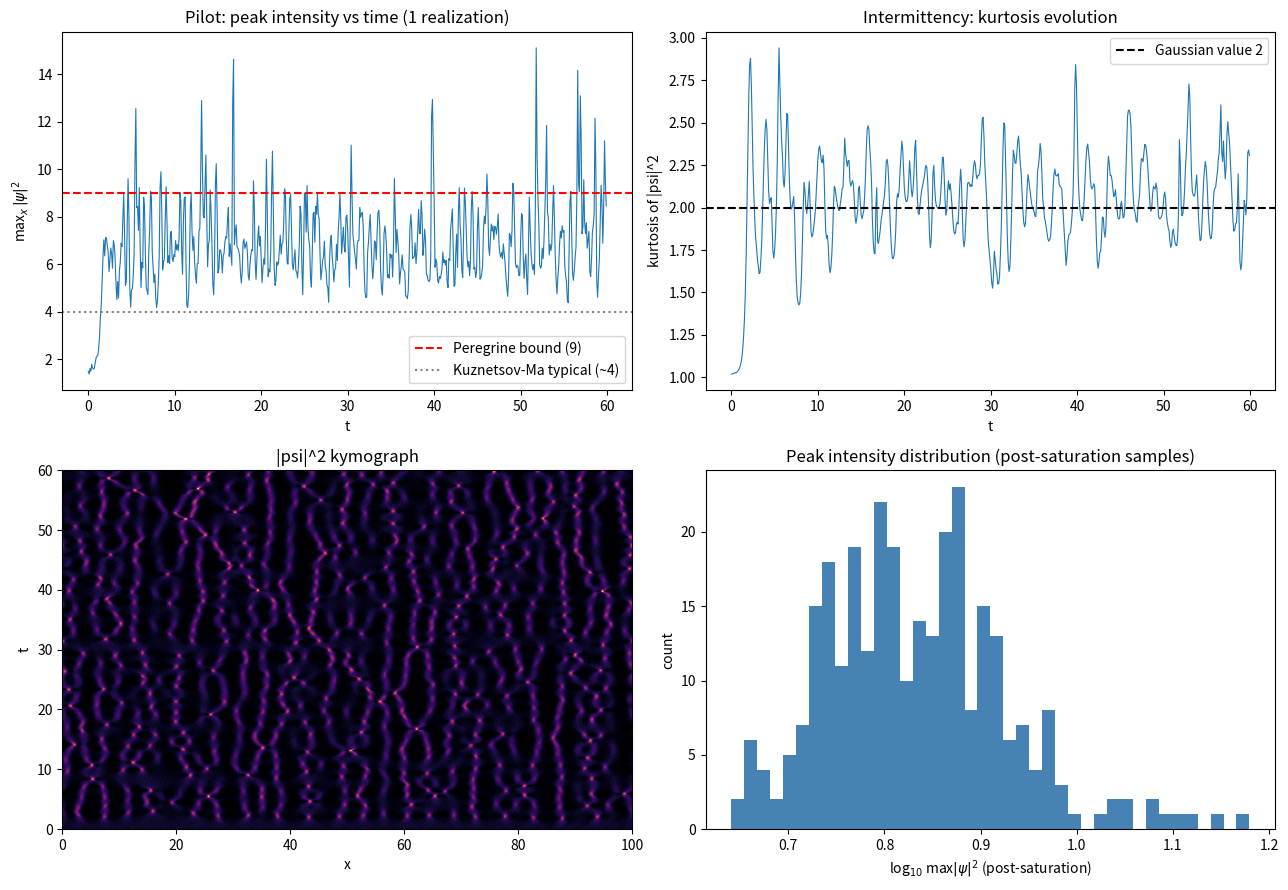

This chart was generated by the following Python code:
"""
DISCOVERY 029 PILOT: Integrable turbulence in the focusing NLS.
Seeding: plane wave + small random noise -> MI cascade -> turbulent field.
Question: statistics of max |psi|^2. Do events exceed the Peregrine bound 9?
Pilot: 1 realization, moderate grid, verify pipeline + timing.
"""
import numpy as np
import json, time

matplotlib_ok = True
try:
    import matplotlib
    matplotlib.use('Agg')
    import matplotlib.pyplot as plt
except Exception:
    matplotlib_ok = False

# ---------------- parameters ----------------
N  = 512
L  = 100.0            # domain [0, L)
dx = L / N
dt = 1e-3
T  = 60.0
nsteps = int(T / dt)
eps = 0.1             # noise amplitude on top of unit background

x  = np.arange(N) * dx
k  = 2.0 * np.pi * np.fft.fftfreq(N, d=dx)
K2 = k * k

def split_step(psi, dt):
    """2nd-order symmetric split-step for i psi_t + psi_xx + 2|psi|^2 psi = 0."""
    # half linear: exp(-i k^2 dt/2)  (since i psi_t = -psi_xx => psi ~ exp(i k^2 t) in linear part? careful)
    # Linear: i psi_t + psi_xx = 0 => psi_t = i psi_xx => psi(k,t) = psi(k,0) e^{-i k^2 t}
    psi = np.fft.ifft(np.exp(-1j * K2 * dt / 2) * np.fft.fft(psi))
    # full nonlinear: i psi_t + 2|psi|^2 psi = 0 => psi_t = 2i |psi|^2 psi => psi = psi exp(i 2|psi|^2 dt)
    a2 = np.abs(psi)**2
    psi = psi * np.exp(1j * 2.0 * a2 * dt)
    # half linear
    psi = np.fft.ifft(np.exp(-1j * K2 * dt / 2) * np.fft.fft(psi))
    return psi

rng = np.random.default_rng(42)
psi = np.ones(N, dtype=complex)
psi += eps * (rng.standard_normal(N) + 1j * rng.standard_normal(N)) / np.sqrt(2)

t0 = time.time()
maxI_track = []
kurt_track  = []
sample_every = 100
kymo = np.zeros((nsteps // 200 + 1, N))
ki = 0
for n in range(1, nsteps + 1):
    psi = split_step(psi, dt)
    if n % sample_every == 0:
        I = np.abs(psi)**2
        maxI_track.append(I.max())
        m2 = np.mean(I**2); m1 = np.mean(I)
        kurt_track.append(m2 / (m1**2))   # kurtosis of intensity (Gaussian field -> 2)
    if n % 200 == 0:
        kymo[ki] = np.abs(psi)**2; ki += 1

elapsed = time.time() - t0
print(f"pilot done: {nsteps} steps in {elapsed:.1f}s ({nsteps/elapsed:.0f} steps/s)")
maxI = np.array(maxI_track)
print(f"max |psi|^2 overall (t<{T}): {maxI.max():.3f}")
print(f"events > 9 (Peregrine bound): {(maxI > 9).sum()} of {len(maxI)} samples")
print(f"kurtosis: start {kurt_track[0]:.2f} -> max {max(kurt_track):.2f} -> end {kurt_track[-1]:.2f}")

if matplotlib_ok:
    tt = np.arange(len(maxI_track)) * sample_every * dt
    fig, axes = plt.subplots(2, 2, figsize=(13, 9))
    ax = axes[0,0]
    ax.plot(tt, maxI, lw=0.8)
    ax.axhline(9, color='r', ls='--', label='Peregrine bound (9)')
    ax.axhline(4, color='gray', ls=':', label='Kuznetsov-Ma typical (~4)')
    ax.set_xlabel('t'); ax.set_ylabel(r'max$_x\,|\psi|^2$'); ax.legend()
    ax.set_title('Pilot: peak intensity vs time (1 realization)')
    ax = axes[0,1]
    ax.plot(tt, kurt_track, lw=0.8)
    ax.axhline(2, color='k', ls='--', label='Gaussian value 2')
    ax.set_xlabel('t'); ax.set_ylabel('kurtosis of |psi|^2')
    ax.set_title('Intermittency: kurtosis evolution'); ax.legend()
    ax = axes[1,0]
    ax.imshow(kymo[:ki], aspect='auto', origin='lower', cmap='inferno',
              extent=[0, L, 0, T])
    ax.set_xlabel('x'); ax.set_ylabel('t'); ax.set_title('|psi|^2 kymograph')
    ax = axes[1,1]
    ax.hist(np.log10(maxI[tt > 30]), bins=40, color='steelblue')
    ax.set_xlabel(r'log$_{10}$ max$|\psi|^2$ (post-saturation)'); ax.set_ylabel('count')
    ax.set_title('Peak intensity distribution (post-saturation samples)')
    plt.tight_layout(); plt.savefig('it_pilot.png', dpi=110)
    print("saved it_pilot.png")
json.dump({'maxI': maxI.tolist(), 'kurt': kurt_track, 'elapsed_s': elapsed},
          open('it_pilot.json','w'))
